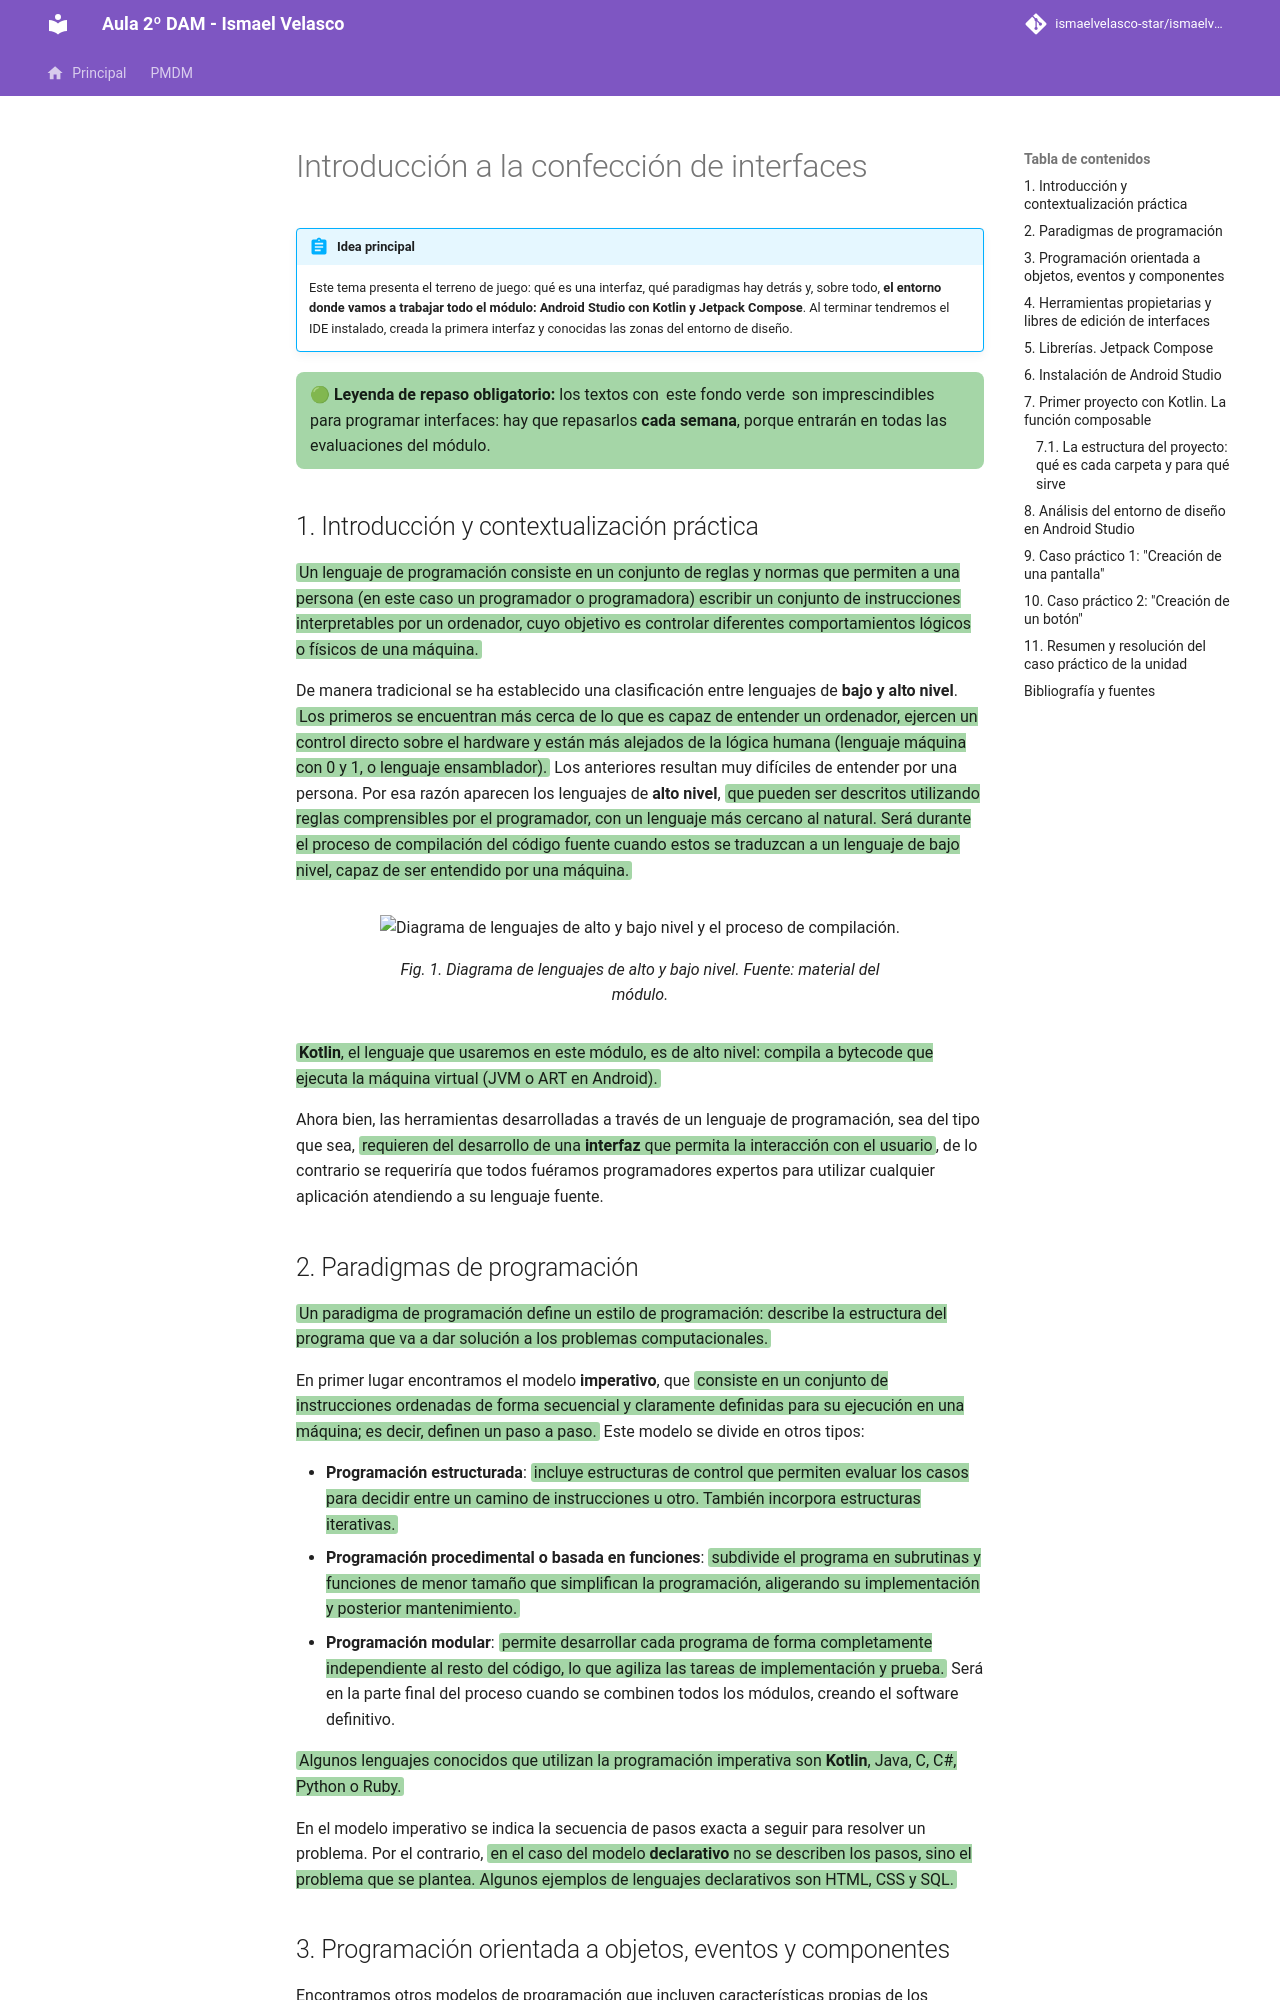

repository: IsmaelAndroid/ismaelvelasco-star.github.io · page: section2/u01/teoria/DI-U1.1.-IntroduccionConfeccionInterfaces/index.html · generator: mkdocs

---
title: "UD 1 - Introducción a la confección de interfaces"
description: "Introducción al módulo y al entorno de trabajo: paradigmas, herramientas de edición e instalación y primer contacto con Android Studio, Kotlin y Jetpack Compose."
summary: "El entorno de desarrollo de interfaces hoy: instalación de Android Studio, la librería Jetpack Compose, el primer composable y análisis del entorno de diseño."
authors:
    - Ismael Velasco
date: 2026-09-25
icon: "material/file-document-outline"
permalink: /di/unidad1/1.1
categories:
    - DI
tags:
    - DI
    - Android Studio
    - Kotlin
    - Jetpack Compose
---

# Introducción a la confección de interfaces

!!! abstract "Idea principal"
    Este tema presenta el terreno de juego: qué es una interfaz, qué paradigmas hay detrás y, sobre todo, **el entorno donde vamos a trabajar todo el módulo: Android Studio con Kotlin y Jetpack Compose**. Al terminar tendremos el IDE instalado, creada la primera interfaz y conocidas las zonas del entorno de diseño.

<div style="background-color:#a5d6a7; border-radius:8px; padding:10px 14px; margin:14px 0;">
<strong>🟢 Leyenda de repaso obligatorio:</strong> los textos con <span style="background-color:#a5d6a7;padding:0 3px;border-radius:3px;">este fondo verde</span> son imprescindibles para programar interfaces: hay que repasarlos <strong>cada semana</strong>, porque entrarán en todas las evaluaciones del módulo.</div>

## 1. Introducción y contextualización práctica

<span style="background-color:#a5d6a7;padding:0 3px;border-radius:3px;">Un lenguaje de programación consiste en un conjunto de reglas y normas que permiten a una persona (en este caso un programador o programadora) escribir un conjunto de instrucciones interpretables por un ordenador, cuyo objetivo es controlar diferentes comportamientos lógicos o físicos de una máquina.</span>

De manera tradicional se ha establecido una clasificación entre lenguajes de **bajo y alto nivel**. <span style="background-color:#a5d6a7;padding:0 3px;border-radius:3px;">Los primeros se encuentran más cerca de lo que es capaz de entender un ordenador, ejercen un control directo sobre el hardware y están más alejados de la lógica humana (lenguaje máquina con 0 y 1, o lenguaje ensamblador).</span> Los anteriores resultan muy difíciles de entender por una persona. Por esa razón aparecen los lenguajes de **alto nivel**, <span style="background-color:#a5d6a7;padding:0 3px;border-radius:3px;">que pueden ser descritos utilizando reglas comprensibles por el programador, con un lenguaje más cercano al natural. Será durante el proceso de compilación del código fuente cuando estos se traduzcan a un lenguaje de bajo nivel, capaz de ser entendido por una máquina.</span>

<figure markdown>
![Diagrama de lenguajes de alto y bajo nivel y el proceso de compilación.](assets/compilacion.png)
<figcaption>Fig. 1. Diagrama de lenguajes de alto y bajo nivel. Fuente: material del módulo.</figcaption>
</figure>

<span style="background-color:#a5d6a7;padding:0 3px;border-radius:3px;">**Kotlin**, el lenguaje que usaremos en este módulo, es de alto nivel: compila a bytecode que ejecuta la máquina virtual (JVM o ART en Android).</span>

Ahora bien, las herramientas desarrolladas a través de un lenguaje de programación, sea del tipo que sea, <span style="background-color:#a5d6a7;padding:0 3px;border-radius:3px;">requieren del desarrollo de una **interfaz** que permita la interacción con el usuario</span>, de lo contrario se requeriría que todos fuéramos programadores expertos para utilizar cualquier aplicación atendiendo a su lenguaje fuente.
